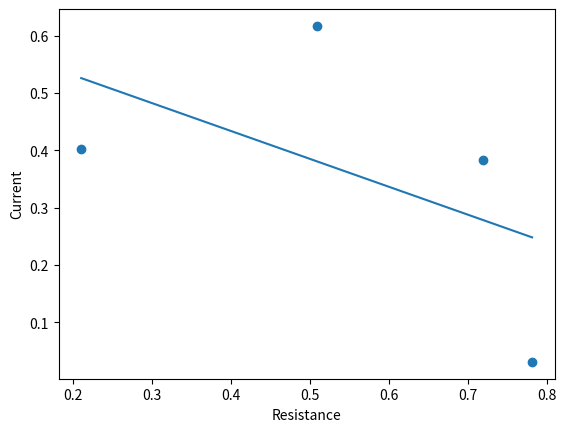

The matplotlib source for this figure:
import numpy as np
import matplotlib.pyplot as plt

def polyplot(x,y, N=100, xlabel='x', ylabel='y'):

    p = np.polyfit(x,y,1)
    x_arr = np.linspace(np.min(x), np.max(x), N)
    y_arr = np.polyval(p,x_arr)
    plt.scatter(x,y)
    plt.xlabel(xlabel)
    plt.ylabel(ylabel)
    plt.plot(x_arr, y_arr)

        

    
if __name__ == "__main__":
    x = np.random.random(4)
    y = np.random.random(4)
    polyplot(x,y, xlabel = 'Resistance', ylabel = 'Current')

    plt.show()
